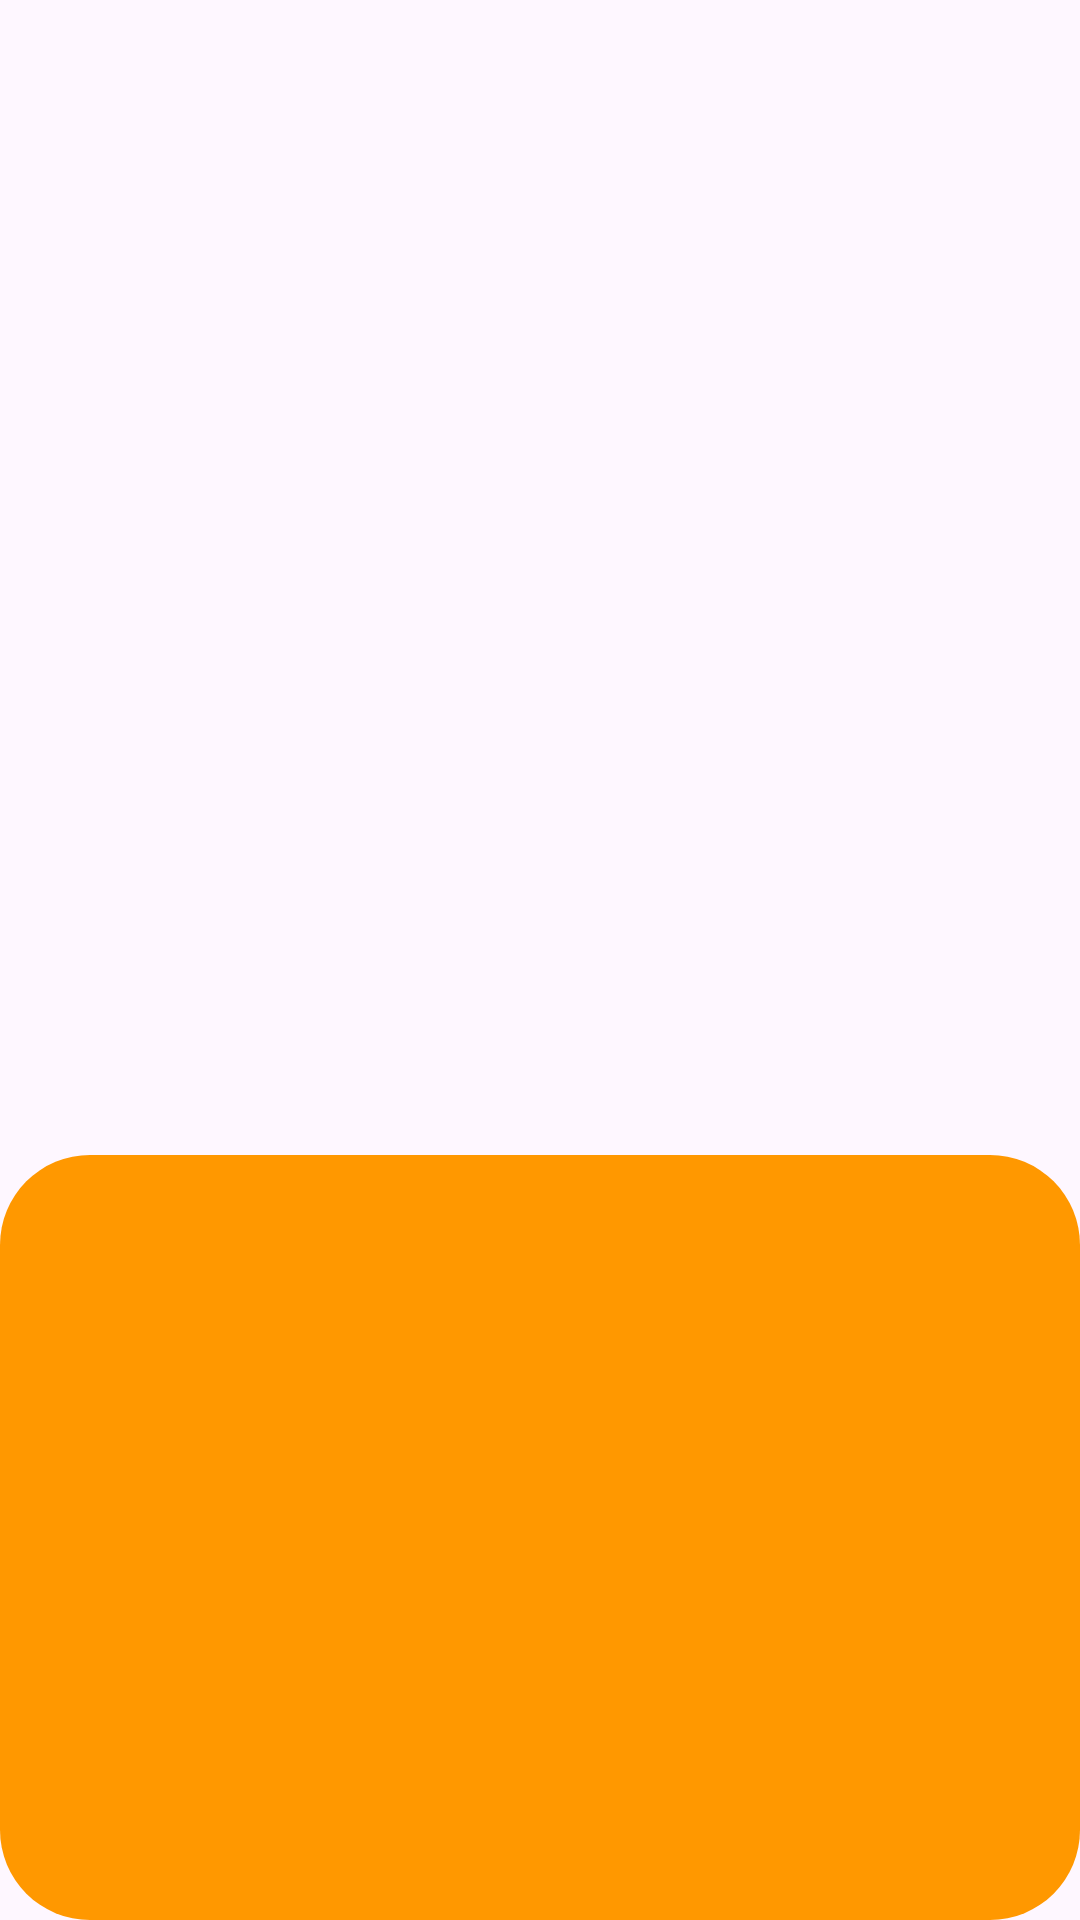

The Android layout XML behind this screen, and the referenced resources:
<!-- AndroidManifest.xml: application theme Theme.DayAnalyser -->
<!-- res/layout/activity_detail.xml -->
<?xml version="1.0" encoding="utf-8"?>
<RelativeLayout xmlns:android="http://schemas.android.com/apk/res/android"
    xmlns:app="http://schemas.android.com/apk/res-auto"
    xmlns:tools="http://schemas.android.com/tools"
    android:layout_width="match_parent"
    android:layout_height="450dp"
    android:layout_marginLeft="5dp"
    android:layout_marginRight="5dp"
    android:background="@drawable/radius_dialogbox"
    tools:context=".Detail_Activity">

    <androidx.viewpager.widget.ViewPager
        android:id="@+id/viewpager"
        android:layout_width="wrap_content"
        android:layout_height="380dp"
        android:background="@drawable/radius_dialogbox"


        />

    <com.google.android.material.tabs.TabLayout
        android:id="@+id/tablayout"
        android:layout_width="match_parent"
        android:layout_height="60dp"
        android:layout_below="@id/viewpager"
        android:layout_alignParentBottom="true"
        android:layout_marginTop="5dp"
        android:background="@drawable/radius" />



</RelativeLayout>
<!-- resources referenced by this layout -->
<resources>
  <!-- drawable radius (drawable) -->
  <?xml version="1.0" encoding="utf-8"?>
  <shape xmlns:android="http://schemas.android.com/apk/res/android">
  
          <solid android:color="@color/saffron" />
          <corners android:radius="30dp" />
          <padding
              android:bottom="10dp"
              android:left="10dp"
              android:right="10dp"
              android:top="10dp" />
  </shape>
  <style name="Theme.DayAnalyser" parent="Base.Theme.DayAnalyser" />
  <color name="saffron">#FF9800</color>
  <style name="Base.Theme.DayAnalyser" parent="Theme.Material3.DayNight.NoActionBar">
          
          
      </style>
</resources>
